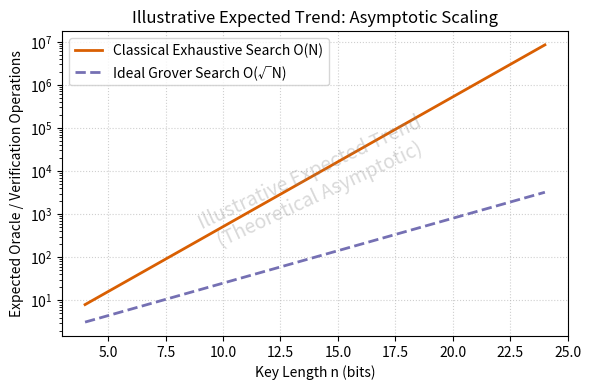

Write the Python code that produced this figure.
"""Illustrative Expected Trends (Pre-Experiment Theoretical Sketches).

CRITICAL NOTICE (NON-NEGOTIABLE RULE 1):
This script generates illustrative theoretical sketches based purely on analytical formulas
and asymptotic complexity models. It does NOT contain or represent measured experimental data.
All figures produced by this script are clearly watermarked as 'Illustrative Expected Trend'.
"""

import os

import matplotlib.pyplot as plt
import numpy as np

OUTPUT_DIR = "paper_support/figures"


def generate_illustrative_plots() -> None:
    os.makedirs(OUTPUT_DIR, exist_ok=True)

    # 1. Theoretical Speedup vs Key Size (O(N) vs O(sqrt(N)))
    n_bits = np.arange(4, 25)
    n_space = 2.0**n_bits
    classical_cost = n_space / 2.0
    grover_ideal = (np.pi / 4.0) * np.sqrt(n_space)

    plt.style.use(
        "seaborn-v0_8-colorblind" if "seaborn-v0_8-colorblind" in plt.style.available else "default"
    )
    fig, ax = plt.subplots(figsize=(6, 4), dpi=300)

    ax.plot(n_bits, classical_cost, label="Classical Exhaustive Search O(N)", color="#d95f02", lw=2)
    ax.plot(
        n_bits,
        grover_ideal,
        label="Ideal Grover Search O(√N)",
        color="#7570b3",
        lw=2,
        linestyle="--",
    )

    ax.set_yscale("log")
    ax.set_xlabel("Key Length n (bits)")
    ax.set_ylabel("Expected Oracle / Verification Operations")
    ax.set_title("Illustrative Expected Trend: Asymptotic Scaling")
    ax.grid(True, linestyle=":", alpha=0.6)
    ax.legend()

    # Watermark
    ax.text(
        0.5,
        0.5,
        "Illustrative Expected Trend\n(Theoretical Asymptotic)",
        transform=ax.transAxes,
        fontsize=14,
        color="gray",
        alpha=0.3,
        ha="center",
        va="center",
        rotation=25,
    )

    fig.tight_layout()
    pdf_path = os.path.join(OUTPUT_DIR, "fig_illustrative_asymptotic.pdf")
    png_path = os.path.join(OUTPUT_DIR, "fig_illustrative_asymptotic.png")
    fig.savefig(pdf_path)
    fig.savefig(png_path)
    plt.close(fig)
    print(f"Generated illustrative sketches: {pdf_path}, {png_path}")


if __name__ == "__main__":
    generate_illustrative_plots()
